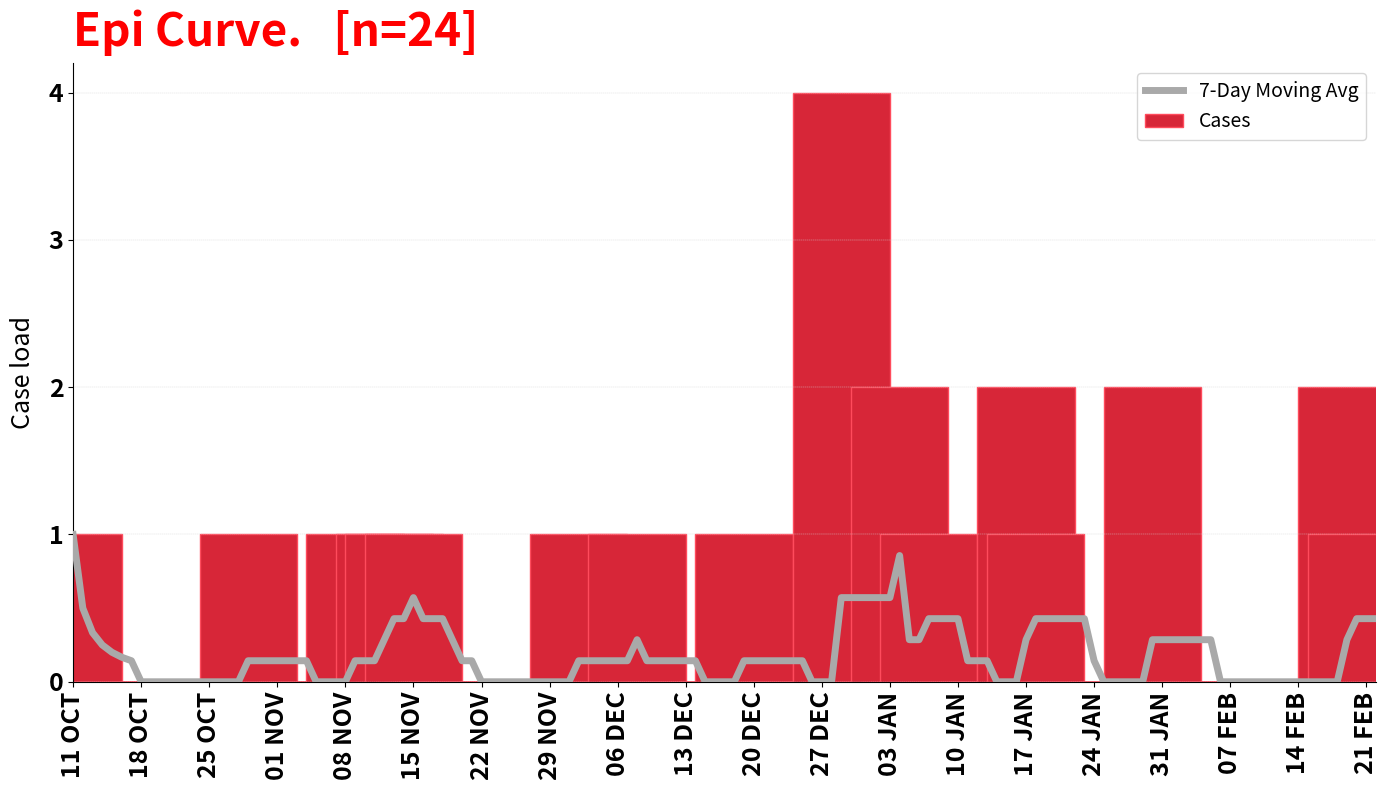

Python code for this plot:
import matplotlib.pyplot as plt
import pandas as pd
from matplotlib.ticker import MaxNLocator  # To ensure integer-only y-axis ticks

# Define the dates and the corresponding number of cases
data2 = {
    "Date": [
        "2024-10-11", "2024-10-29", "2024-11-09", "2024-11-12", "2024-11-13",
        "2024-11-15", "2024-12-02", "2024-12-08", "2024-12-19", "2024-12-29",
        "2025-01-04", "2025-01-07", "2025-01-17", "2025-01-18", "2025-01-30",
         "2025-02-19", "2025-02-20", "2025-02-22" ],
    "Cases": [1, 1, 1, 1, 1, 1, 1, 1, 1, 4, 2, 1, 2, 1, 2, 2, 1, 0]
}

# Create a DataFrame and ensure dates are in datetime format
df = pd.DataFrame(data2)
df["Date"] = pd.to_datetime(df["Date"])

# Add missing dates to ensure the last day is
final_date = pd.to_datetime("2025-02-22")
all_dates = pd.date_range(start=df["Date"].min(), end=final_date)
df = df.set_index("Date").reindex(all_dates, fill_value=0).reset_index()
df.rename(columns={"index": "Date"}, inplace=True)

# Add a 7-day moving average column
df["MovingAvg"] = df["Cases"].rolling(window=7, min_periods=1).mean()

# Plot x-axis labels as formatted strings for all dates
df["DateFormatted"] = df["Date"].dt.strftime("%d %b").str.upper()

# Create the plot (Epi curve)
fig, ax = plt.subplots(figsize=(14, 8))  # Adjust figure size as needed

# Plot the bar chart for cases,
# Other colors to choose dodgerblue, cornflowerblue, royalblue, mediumblue,
# navy, darkblue, cadetblue, mediumturquoise, lightseagreen,
#     "#333533", #073642, #333333, #586e754,
# 199dba,   best of the best blue colors
# 1d9bbf,
# 20a4d8,
############### Recommended Red Colors:Deep Red**: Strong and attention-catching
 #### #E63946`
### Bright and Vibrant Red**: Bold and stands out
### #FF4B5C`
####Muted/Soft Red**: Softer for a professional look
### #DC5C5C`
##### Rich Burgundy Red**: Elegant and deep
#### #A11B34`
#### #Crimson Red**: Balanced intensity
#### #D72638`
ax.bar(
    df["DateFormatted"],
    df["Cases"],
    color="#D72638",
    width=10,
    edgecolor="#FF4B5C",
    zorder=0.05,
    label="Cases"
)

# Plot the 7-day moving average as a single continuous red line
ax.plot(
    df["DateFormatted"],
    df["MovingAvg"],
    color="darkgrey",
    linewidth=5,
    label="7-Day Moving Avg",
    zorder=20
)
# Adjust x-axis ticks to improve readability
step = 7  # Display every 6th day
ax.set_xticks(df["DateFormatted"][::step])
ax.set_xlim(df["DateFormatted"].iloc[0], df["DateFormatted"].iloc[-1])

# Customize the plot appearance
ax.set_facecolor("white")  # Set the plot background to white
fig.patch.set_facecolor("white")  # Set the overall figure background to white
ax.spines["top"].set_visible(False)
ax.spines["right"].set_visible(False)
ax.spines["left"].set_linewidth(0.8)  # Add thin left and bottom spines
ax.spines["bottom"].set_linewidth(0.8)
ax.grid(axis="y", color="lightgrey", linestyle="--", linewidth=0.28, zorder=0)

# Add title, labels, and legend
ax.set_title("Epi Curve.   [n=24]", fontsize=33,color="r", fontweight="bold", loc="left", pad=12)
ax.set_xlabel("", fontsize=35, color="Darkgrey", labelpad=9)
ax.set_ylabel("Case load", fontsize=18, labelpad=9)
ax.legend(fontsize=14, loc="upper right")

# Format x-axis and y-axis ticks
plt.xticks(rotation=90, fontsize=18 , fontweight="bold")  # Rotate x-axis labels for better readability
plt.yticks(fontsize=18 , fontweight="bold")
ax.yaxis.set_major_locator(MaxNLocator(integer=True))  # Ensure y-axis displays integers only

# Layout adjustments
plt.tight_layout()

# Show the plot
plt.show()
